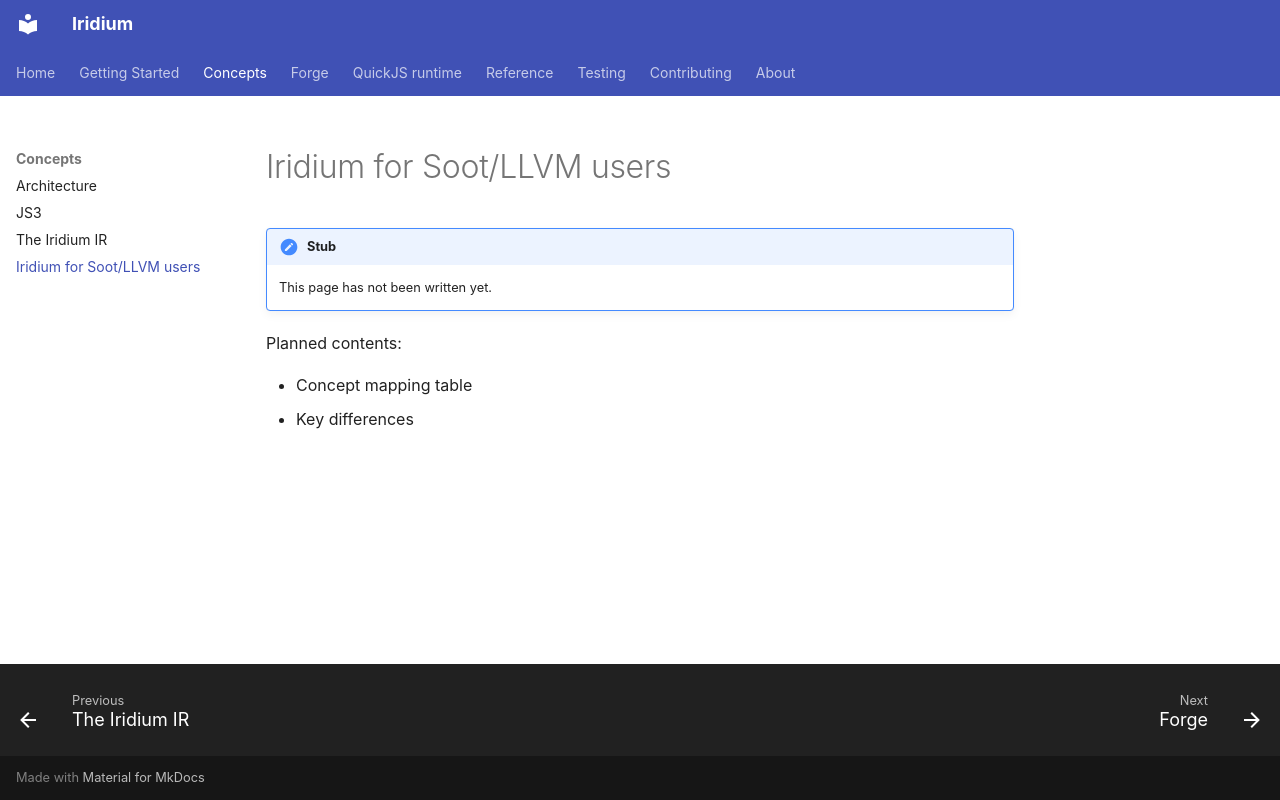

repository: CompL-Research/Iridium · page: concepts/for-soot-llvm-users/index.html · generator: mkdocs

# Iridium for Soot/LLVM users

!!! note "Stub"
    This page has not been written yet.

Planned contents:

- Concept mapping table
- Key differences
